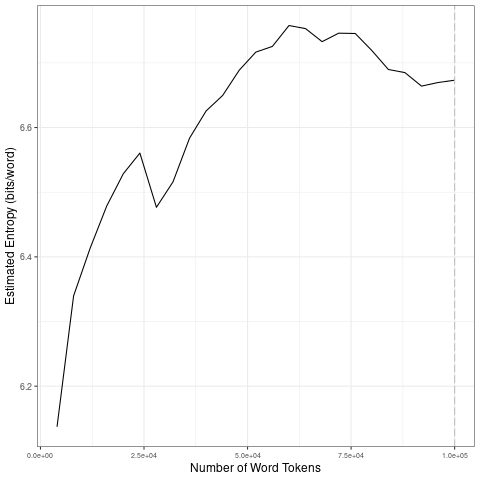

Source data for this figure (header and first rows):
file, entropy.Corpus.Size, entropy.Entropy, sd.Corpus.Size, sd.SD
data/2021_by_es/2021-02-17_tokens_1-gram…, 4000, 6.137, 20000, 0.1529
data/2021_by_es/2021-02-17_tokens_1-gram…, 8000, 6.34, 40000, 0.05805
data/2021_by_es/2021-02-17_tokens_1-gram…, 12000, 6.414, 60000, 0.04068
data/2021_by_es/2021-02-17_tokens_1-gram…, 16000, 6.479, 80000, 0.01339
data/2021_by_es/2021-02-17_tokens_1-gram…, 20000, 6.529, 1e+05, 0.01072
data/2021_by_es/2021-02-17_tokens_1-gram…, 24000, 6.561, 20000, 0.1529
data/2021_by_es/2021-02-17_tokens_1-gram…, 28000, 6.477, 40000, 0.05805
data/2021_by_es/2021-02-17_tokens_1-gram…, 32000, 6.516, 60000, 0.04068
data/2021_by_es/2021-02-17_tokens_1-gram…, 36000, 6.584, 80000, 0.01339
data/2021_by_es/2021-02-17_tokens_1-gram…, 40000, 6.626, 1e+05, 0.01072
data/2021_by_es/2021-02-17_tokens_1-gram…, 44000, 6.65, 20000, 0.1529
data/2021_by_es/2021-02-17_tokens_1-gram…, 48000, 6.689, 40000, 0.05805
data/2021_by_es/2021-02-17_tokens_1-gram…, 52000, 6.717, 60000, 0.04068
data/2021_by_es/2021-02-17_tokens_1-gram…, 56000, 6.725, 80000, 0.01339
data/2021_by_es/2021-02-17_tokens_1-gram…, 60000, 6.758, 1e+05, 0.01072
data/2021_by_es/2021-02-17_tokens_1-gram…, 64000, 6.753, 20000, 0.1529
data/2021_by_es/2021-02-17_tokens_1-gram…, 68000, 6.733, 40000, 0.05805
data/2021_by_es/2021-02-17_tokens_1-gram…, 72000, 6.746, 60000, 0.04068
data/2021_by_es/2021-02-17_tokens_1-gram…, 76000, 6.745, 80000, 0.01339
data/2021_by_es/2021-02-17_tokens_1-gram…, 80000, 6.719, 1e+05, 0.01072
data/2021_by_es/2021-02-17_tokens_1-gram…, 84000, 6.69, 20000, 0.1529
data/2021_by_es/2021-02-17_tokens_1-gram…, 88000, 6.685, 40000, 0.05805
data/2021_by_es/2021-02-17_tokens_1-gram…, 92000, 6.664, 60000, 0.04068
data/2021_by_es/2021-02-17_tokens_1-gram…, 96000, 6.67, 80000, 0.01339
data/2021_by_es/2021-02-17_tokens_1-gram…, 1e+05, 6.673, 1e+05, 0.01072
